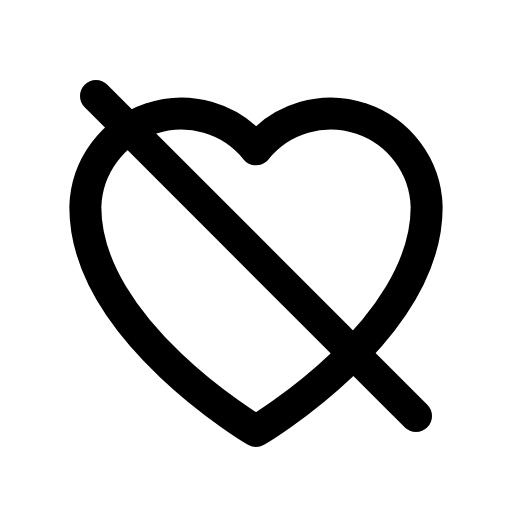
t = 0.00 s
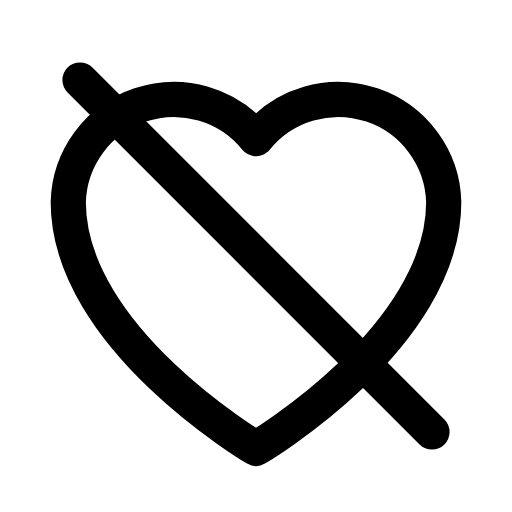
t = 0.12 s
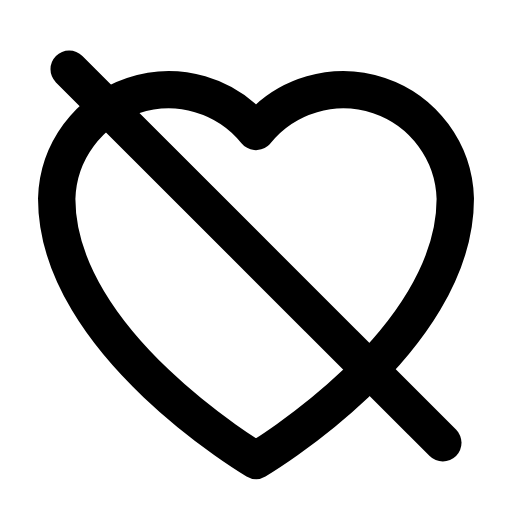
t = 0.29 s
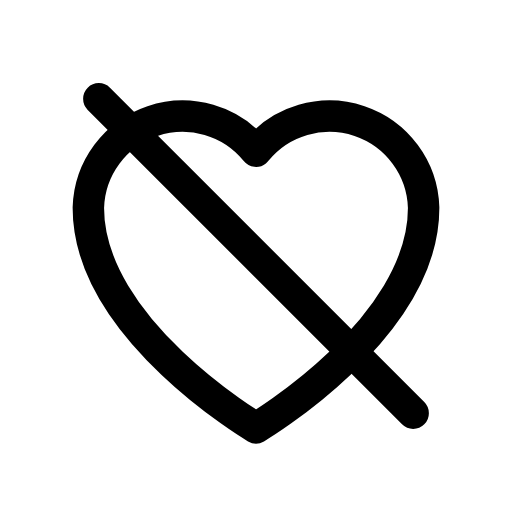
t = 0.39 s
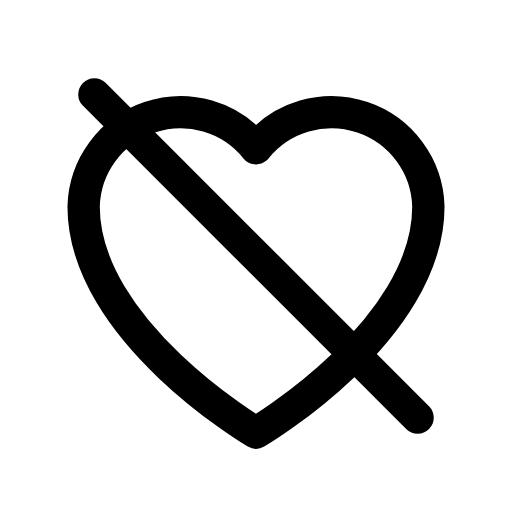
t = 0.52 s
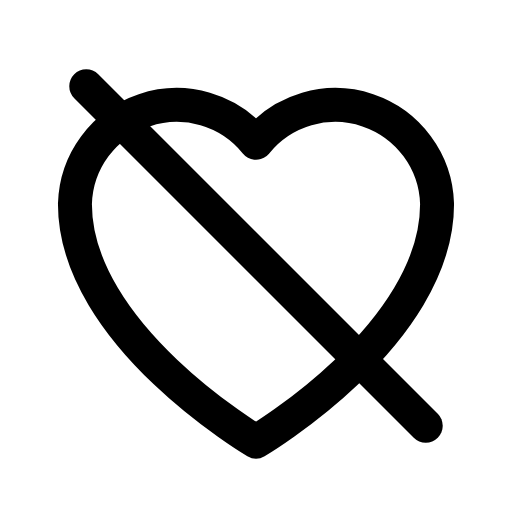
t = 0.65 s

The animated SVG that drew these frames (rendered in a browser with its animation timeline set to each time). Animation: 1 CSS @keyframes rule; one cycle of 0.80 s, repeats indefinitely.

<svg xmlns="http://www.w3.org/2000/svg" viewBox="0 0 24 24" width="24" height="24" class="rd-a-heart-off" data-rd-animate="hover"><style>.rd-a-heart-off{overflow:visible}.rd-a-heart-off *{transform-box:view-box}.rd-a-heart-off .a{transform-origin:12px 12px}@media (prefers-reduced-motion:no-preference){.rd-a-heart-off[data-rd-animate="hover"]:hover .a,:hover>.rd-a-heart-off[data-rd-animate="parent"] .a,.rd-a-heart-off[data-rd-animate="play"] .a,.rd-a-heart-off[data-rd-animate="loop"] .a{animation:rd-heart-off-m calc(0.8s*var(--rd-speed,1)) ease-in-out}.rd-a-heart-off[data-rd-animate="loop"] *{animation-iteration-count:infinite!important}@keyframes rd-heart-off-m{0%,100%{scale:1}30%{scale:1.2}55%{scale:.95}75%{scale:1.07}}}</style><g fill="none" stroke="currentColor" stroke-linecap="round" stroke-linejoin="round" stroke-width="1.5"><g class="a"><path d="M12 20.2s-8-4.7-8-10.5A4.5 4.5 0 0 1 12 7a4.5 4.5 0 0 1 8 2.7c0 5.8-8 10.5-8 10.5z"/><path d="M4.5 4.5l15 15"/></g></g></svg>
